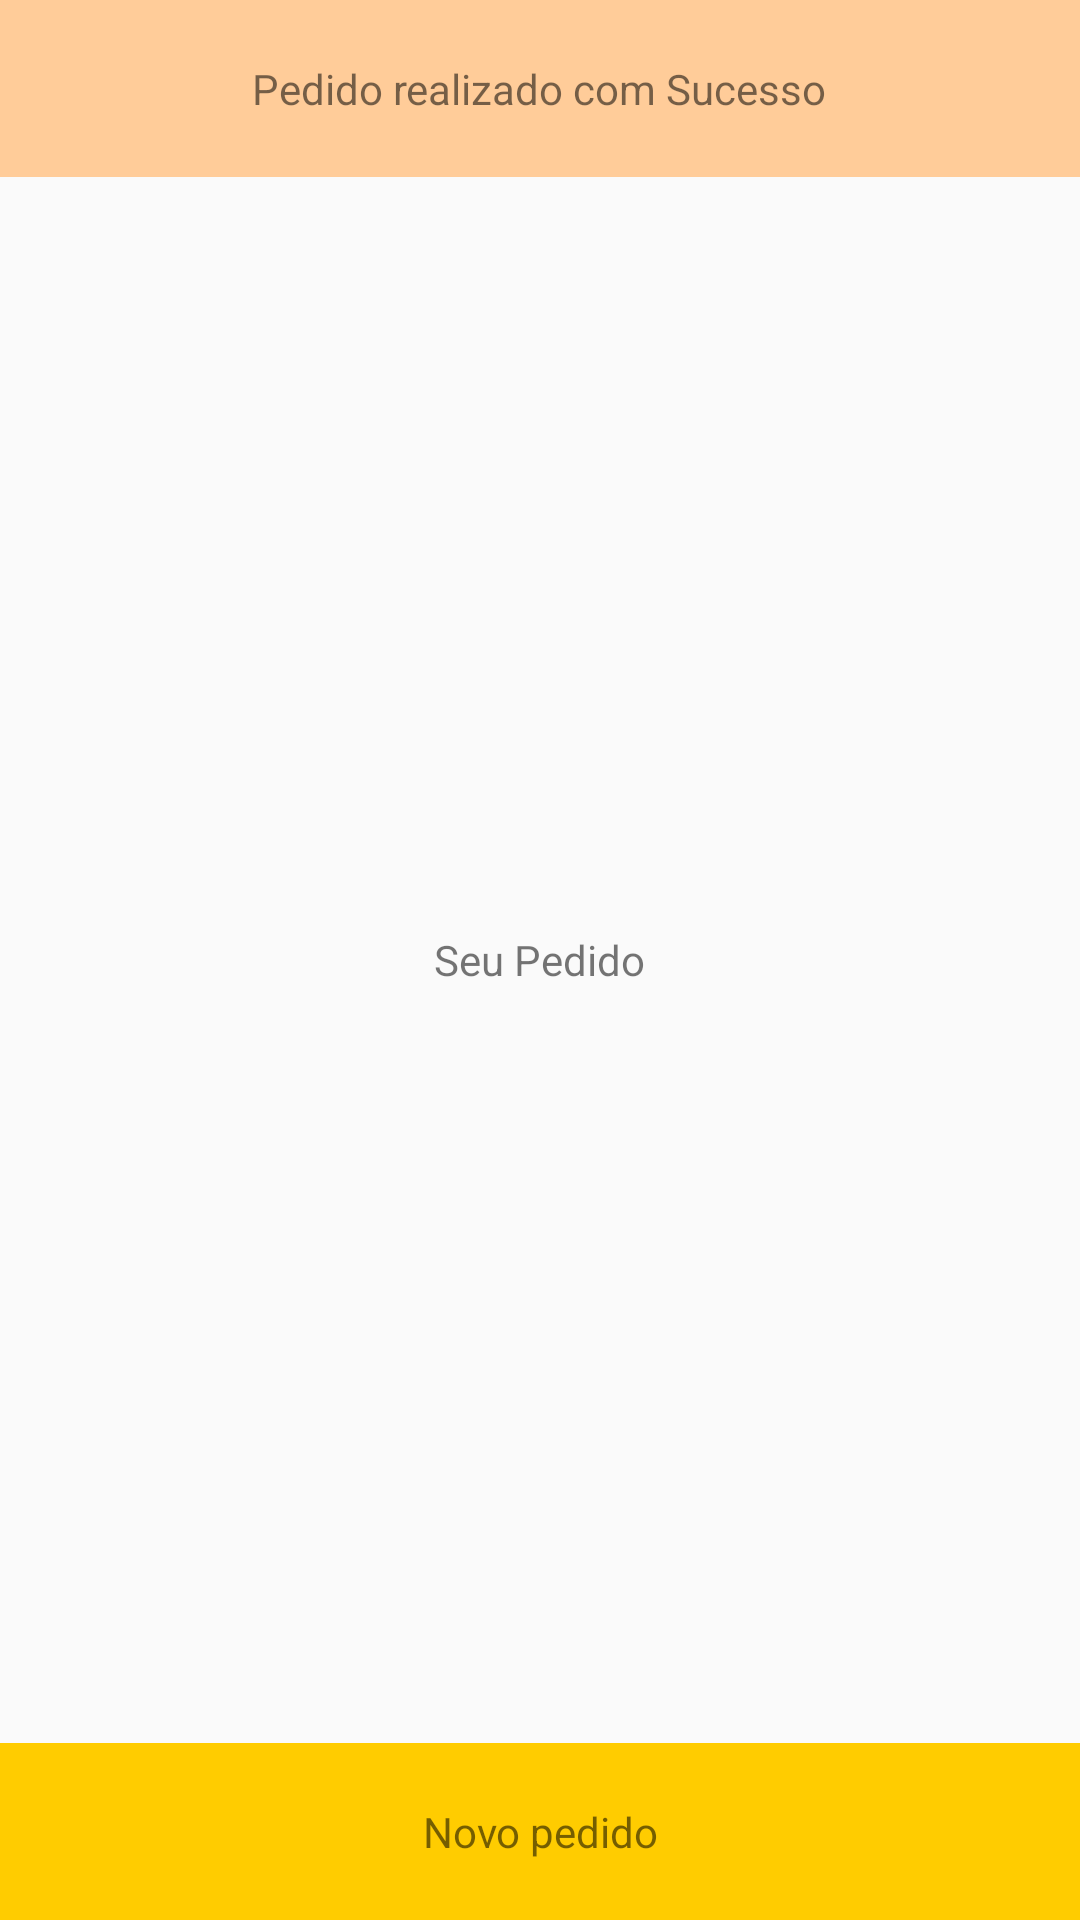

Layout XML and referenced resources for this Android screen:
<!-- AndroidManifest.xml: application theme AppTheme -->
<!-- res/layout/activity_finalizar.xml -->
<?xml version="1.0" encoding="utf-8"?>
<RelativeLayout xmlns:android="http://schemas.android.com/apk/res/android"
    xmlns:tools="http://schemas.android.com/tools"
    android:layout_width="match_parent"
    android:layout_height="match_parent"
    android:orientation="vertical"
    tools:context=".FinalizarActivity">

    <RelativeLayout
        android:id="@+id/header"
        style="@style/header"
        android:layout_width="match_parent"
        android:layout_height="wrap_content">

        <TextView
            android:layout_width="wrap_content"
            android:layout_height="wrap_content"
            android:text="@string/header_pedido_sucesso"/>
    </RelativeLayout>

    <RelativeLayout
        android:id="@+id/body"
        android:layout_width="match_parent"
        android:layout_height="match_parent"
        android:layout_above="@id/footer"
        android:layout_below="@id/header"
        android:gravity="center">

        <TextView
            android:id="@+id/seu_pedido"
            android:layout_width="wrap_content"
            android:layout_height="wrap_content"
            android:layout_gravity="center"
            android:padding="20dp"
            android:text="Seu Pedido"
            android:textAlignment="center" />
    </RelativeLayout>

    <RelativeLayout
        android:id="@+id/footer"
        android:layout_width="match_parent"
        android:layout_height="wrap_content"
        android:layout_alignParentBottom="true"
        android:gravity="center">

        <LinearLayout
            android:layout_width="match_parent"
            android:layout_height="wrap_content"
            android:orientation="horizontal">

            <TextView
                android:id="@+id/retornar"
                android:layout_width="wrap_content"
                android:layout_height="wrap_content"
                android:text="@string/footer_novo_pedido"
                style="@style/footer"/>
        </LinearLayout>
    </RelativeLayout>

</RelativeLayout>
<!-- resources referenced by this layout -->
<resources>
  <string name="footer_novo_pedido">Novo pedido</string>
  <string name="header_pedido_sucesso">Pedido realizado com Sucesso</string>
  <style name="footer">
          <item name="android:layout_weight">1</item>
          <item name="android:gravity">center</item>
          <item name="android:ellipsize">end</item>
          <item name="android:maxLines">1</item>
          <item name="android:padding">20dp</item>
          <item name="android:background">#FC0</item>
      </style>
  <style name="header">
          <item name="android:background">#FC9</item>
          <item name="android:layout_alignParentTop">true</item>
          <item name="android:gravity">center</item>
          <item name="android:padding">20dp</item>
      </style>
  <style name="AppTheme" parent="Theme.AppCompat.Light.DarkActionBar">
          
          <item name="colorPrimary">@color/colorPrimary</item>
          <item name="colorPrimaryDark">@color/colorPrimaryDark</item>
          <item name="colorAccent">@color/colorAccent</item>
      </style>
  <!-- not gathered from this repository: default colours our renderer supplied (Android Studio template values) -->
  <color name="colorPrimary">#FF6200EE</color>
  <color name="colorPrimaryDark">#FF3700B3</color>
  <color name="colorAccent">#FF03DAC5</color>
</resources>
